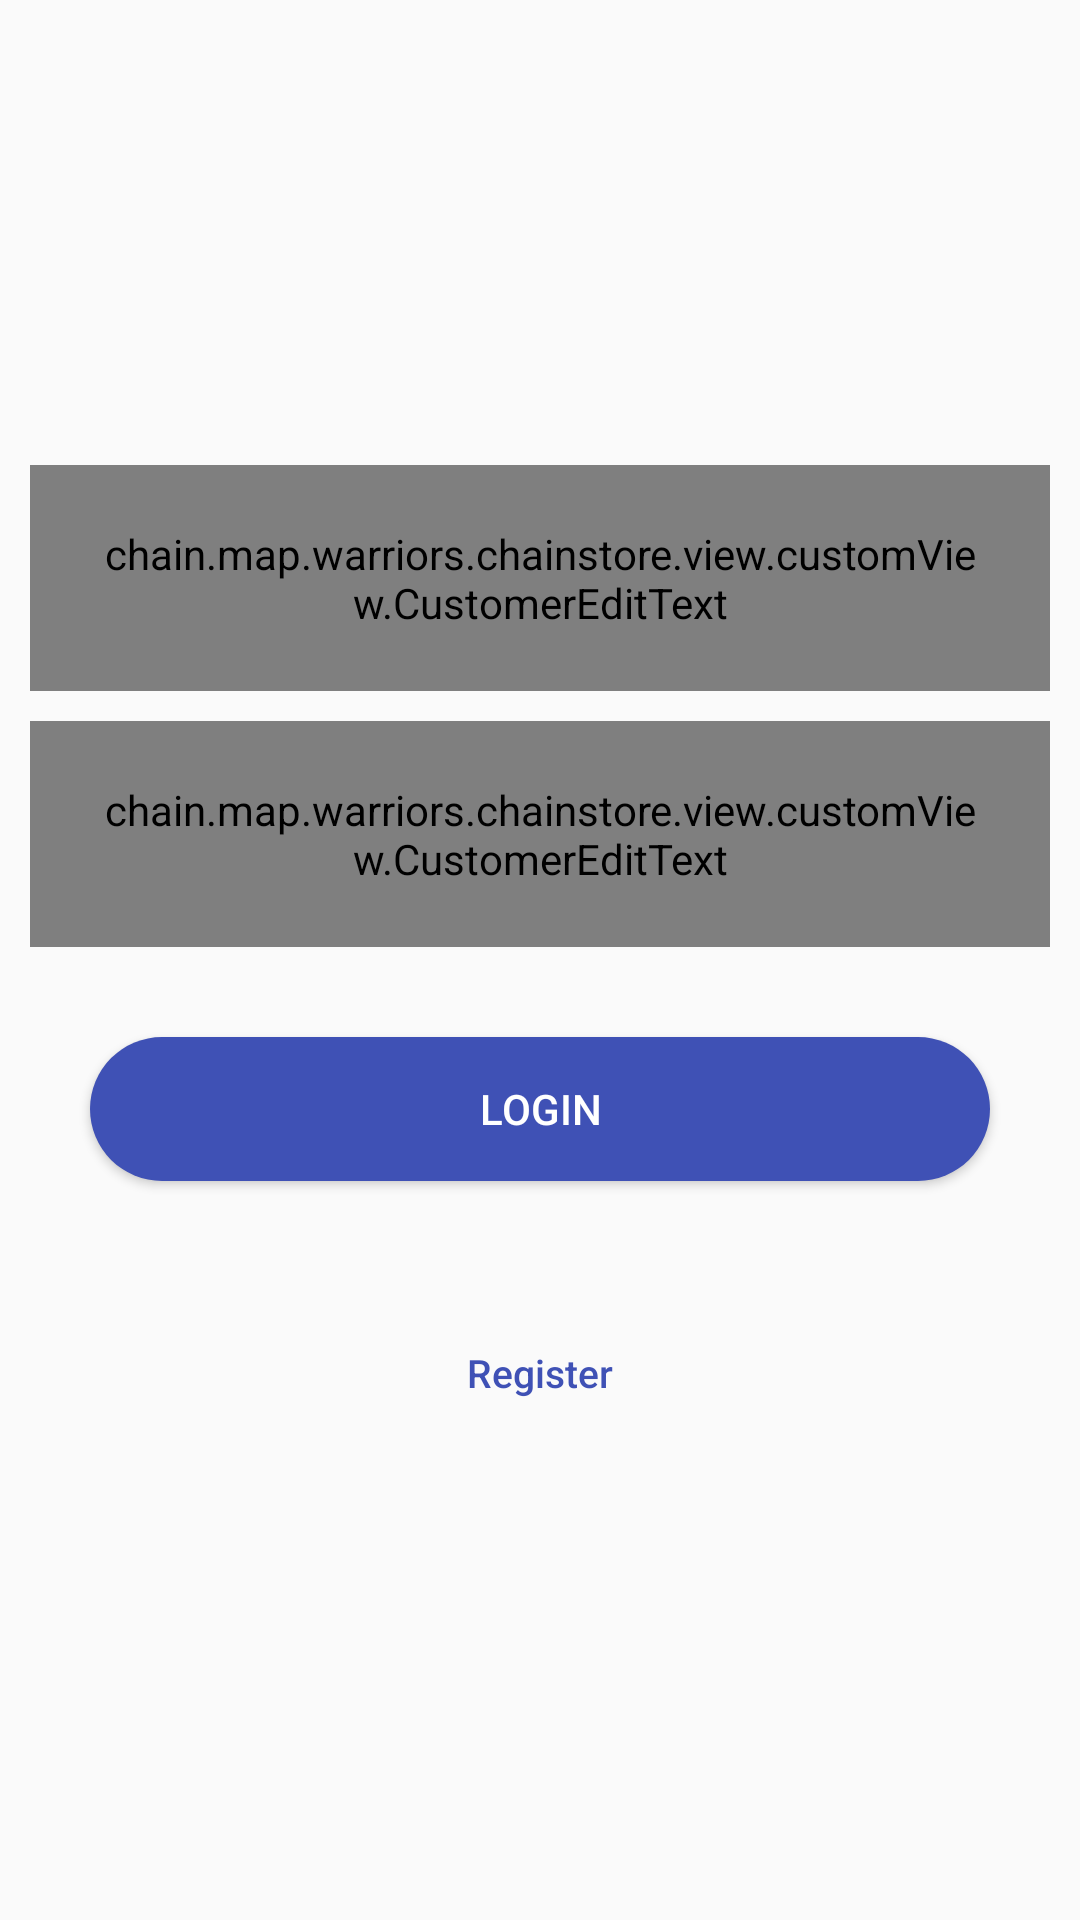

Android layout source for this screen:
<!-- AndroidManifest.xml: application theme AppTheme -->
<!-- res/layout/login.xml -->
<?xml version="1.0" encoding="utf-8"?>
<LinearLayout android:layout_width="match_parent"
    android:layout_height="match_parent"
    xmlns:android="http://schemas.android.com/apk/res/android"
    android:orientation="vertical"
    android:background="@drawable/my_bg">
    <LinearLayout
        android:layout_width="match_parent"
        android:layout_height="@dimen/size_130">
        <ImageView
            android:layout_width="fill_parent"
            android:layout_height="fill_parent"
            android:src="@drawable/banner"/>
    </LinearLayout>
    <LinearLayout xmlns:android="http://schemas.android.com/apk/res/android"
        android:orientation="vertical"
        android:layout_width="match_parent"
        android:layout_height="match_parent"
        android:padding="10dp"
        android:layout_marginTop="@dimen/normal">
        <android.support.design.widget.TextInputLayout
            android:id="@+id/lTextEmail"
            android:layout_width="match_parent"
            android:layout_height="wrap_content"
            android:layout_marginBottom="10dp" >

            <chain.map.warriors.chainstore.view.customView.CustomerEditText
                android:layout_width="match_parent"
                android:layout_height="wrap_content"
                android:id="@+id/lEditEmail"
                android:hint="@string/hint_email"
                android:inputType="textEmailAddress"
                android:padding="20dp"/>

        </android.support.design.widget.TextInputLayout>

        <android.support.design.widget.TextInputLayout
            android:id="@+id/lTextPassword"
            android:layout_width="match_parent"
            android:layout_height="wrap_content"
            android:layout_marginBottom="10dp" >

            <chain.map.warriors.chainstore.view.customView.CustomerEditText
                android:layout_width="match_parent"
                android:layout_height="wrap_content"
                android:id="@+id/lEditPassword"
                android:hint="@string/hint_password"
                android:inputType="textPassword"
                android:padding="20dp"/>

        </android.support.design.widget.TextInputLayout>

        <Button
            android:layout_width="@dimen/size_300"
            android:layout_height="wrap_content"
            android:text="@string/login"
            android:layout_marginTop="20dp"
            android:background="@drawable/button"
            android:textColor="@color/white"
            android:id="@+id/btnLogin"
            android:layout_gravity="center"/>

        <Button
            android:id="@+id/btnLinkToRegisterScreen"
            android:layout_width="match_parent"
            android:layout_height="wrap_content"
            android:layout_marginTop="40dip"
            android:background="@null"
            android:text="Register"
            android:textAllCaps="false"
            android:textColor="@color/colorPrimary"
            android:textSize="13sp" />
    </LinearLayout>
</LinearLayout>
<!-- resources referenced by this layout -->
<resources>
  <color name="colorPrimary">#3F51B5</color>
  <color name="white">#FFFFFF</color>
  <dimen name="normal">15dp</dimen>
  <dimen name="size_130">130dp</dimen>
  <dimen name="size_300">300dp</dimen>
  <!-- drawable button (drawable-xhdpi) -->
  <?xml version="1.0" encoding="utf-8"?>
  <shape xmlns:android="http://schemas.android.com/apk/res/android"
  android:shape="rectangle">
  <corners
      android:radius="50dp"
      />
  
  <solid
      android:color="@color/colorPrimary"/>
  </shape>
  <string name="hint_email">Email</string>
  <string name="hint_password">Password</string>
  <string name="login">Login</string>
  <style name="AppTheme" parent="Theme.AppCompat.Light.NoActionBar">
          
          <item name="colorPrimary">@color/colorPrimary</item>
          <item name="colorPrimaryDark">@color/colorPrimaryDark</item>
          <item name="colorAccent">@color/colorAccent</item>
      </style>
  <color name="colorPrimaryDark">#303F9F</color>
  <color name="colorAccent">#FF4081</color>
</resources>
